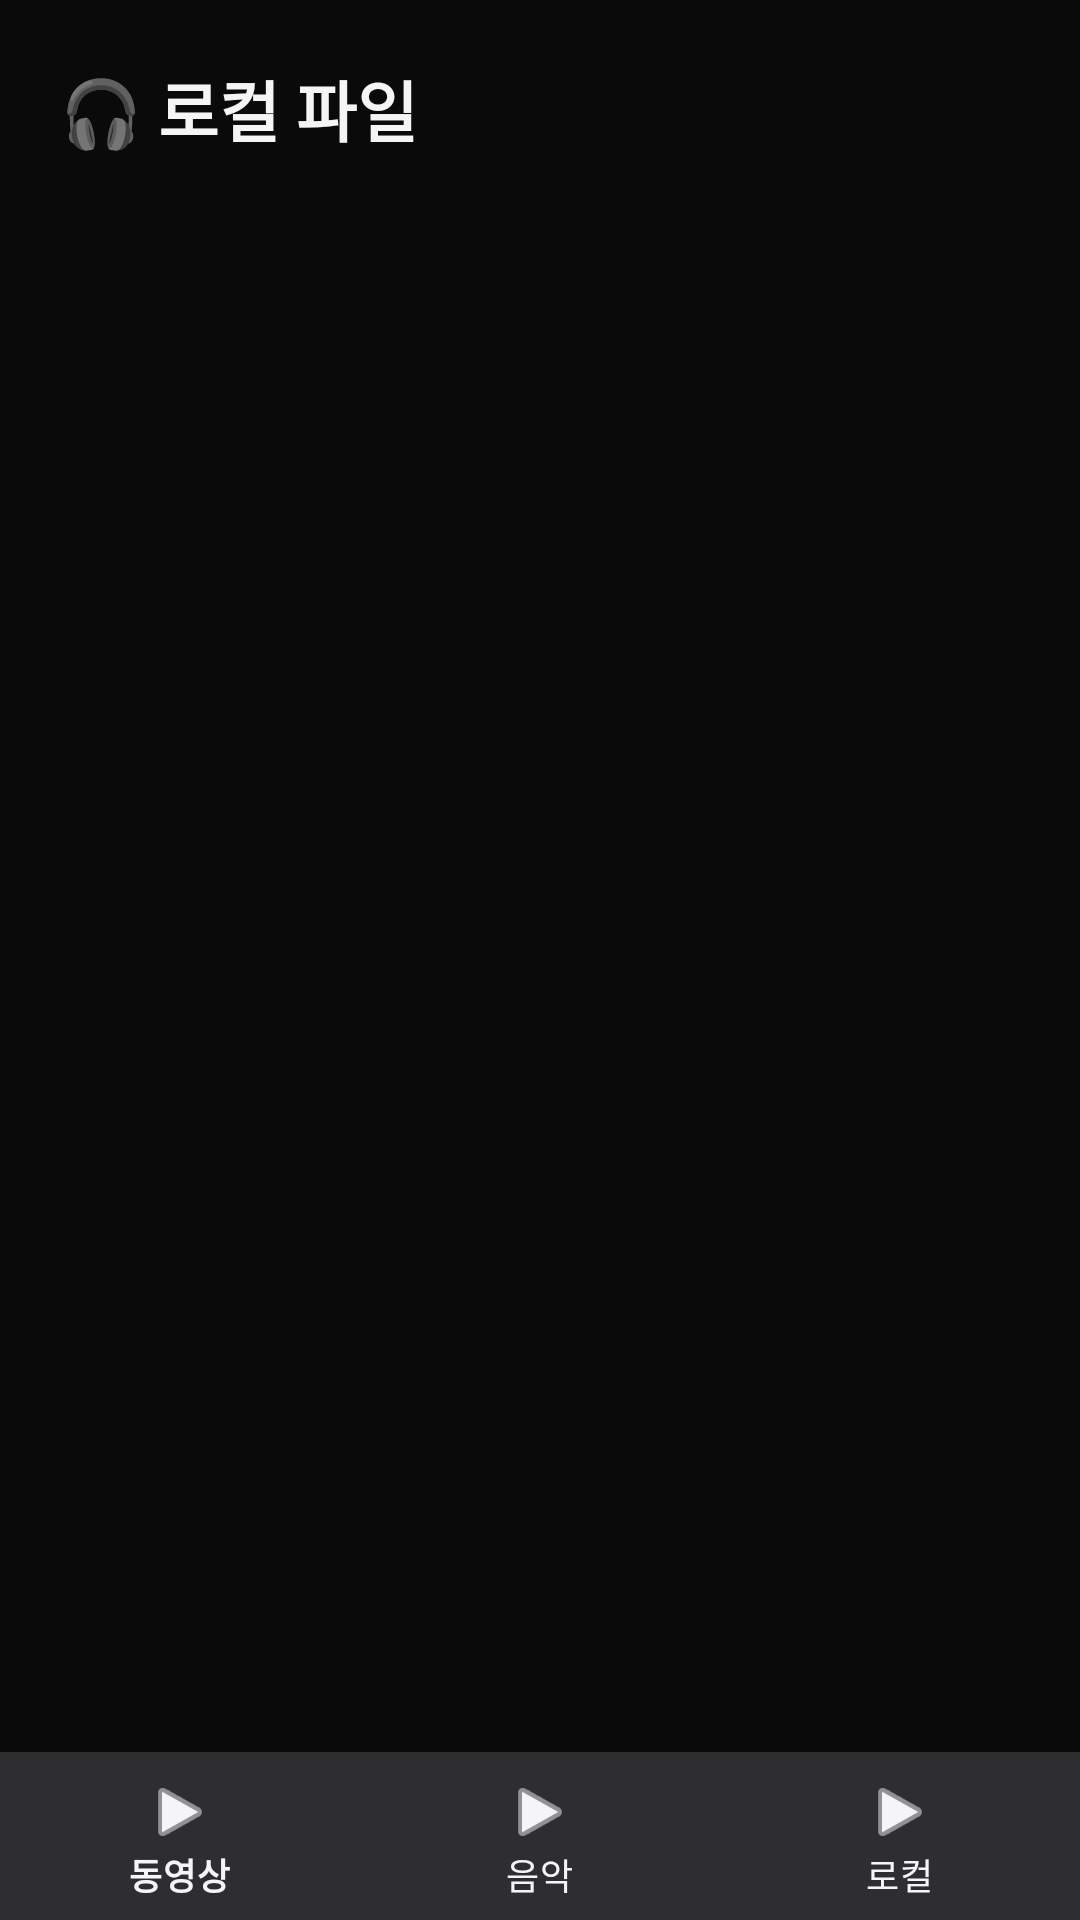

This screen was rendered from an Android layout file. Write that file and the resources it references.
<!-- AndroidManifest.xml: application theme Theme.MyPlayer -->
<!-- res/layout/activity_local_media.xml -->
<?xml version="1.0" encoding="utf-8"?>
<androidx.coordinatorlayout.widget.CoordinatorLayout
    xmlns:android="http://schemas.android.com/apk/res/android"
    xmlns:app="http://schemas.android.com/apk/res-auto"
    android:layout_width="match_parent"
    android:layout_height="match_parent">

    <LinearLayout
        android:layout_width="match_parent"
        android:layout_height="match_parent"
        android:orientation="vertical"
        android:paddingBottom="56dp">

<LinearLayout xmlns:android="http://schemas.android.com/apk/res/android"
    xmlns:app="http://schemas.android.com/apk/res-auto"
    android:layout_width="match_parent"
    android:layout_height="match_parent"
    android:orientation="vertical"
    android:background="@color/bg_dark">

    <TextView
        android:layout_width="match_parent"
        android:layout_height="wrap_content"
        android:padding="20dp"
        android:paddingBottom="0dp"
        android:text="🎧 로컬 파일"
        android:textSize="22sp"
        android:textStyle="bold"
        android:textColor="@color/text_primary" />

    <com.google.android.material.tabs.TabLayout
        android:id="@+id/tabs"
        android:layout_width="match_parent"
        android:layout_height="wrap_content"
        android:background="@color/bg_dark"
        app:tabTextColor="@color/text_secondary"
        app:tabSelectedTextColor="@color/accent"
        app:tabIndicatorColor="@color/accent" />

    <ProgressBar
        android:id="@+id/progress"
        android:layout_width="wrap_content"
        android:layout_height="wrap_content"
        android:layout_gravity="center"
        android:layout_marginTop="20dp"
        android:indeterminateTint="@color/spinner"
        android:visibility="gone" />

    <androidx.recyclerview.widget.RecyclerView
        android:id="@+id/recycler"
        android:layout_width="match_parent"
        android:layout_height="0dp"
        android:layout_weight="1"
        android:paddingBottom="16dp"
        android:clipToPadding="false" />
</LinearLayout>


    </LinearLayout>

    <com.google.android.material.bottomnavigation.BottomNavigationView
        android:id="@+id/bottomNav"
        android:layout_width="match_parent"
        android:layout_height="56dp"
        android:layout_gravity="bottom"
        android:background="@color/bg_surface"
        app:itemIconTint="@color/text_primary"
        app:itemTextColor="@color/text_primary"
        app:labelVisibilityMode="labeled"
        app:menu="@menu/bottom_nav_menu" />

</androidx.coordinatorlayout.widget.CoordinatorLayout>
<!-- resources referenced by this layout -->
<resources>
  <color name="accent">#FF2D55</color>
  <color name="bg_dark">#0A0A0B</color>
  <color name="bg_surface">#141416</color>
  <color name="spinner">#E5E5E7</color>
  <color name="text_primary">#F5F5F7</color>
  <color name="text_secondary">#8E8E93</color>
  <style name="Theme.MyPlayer" parent="Theme.MaterialComponents.NoActionBar">
          <item name="colorPrimary">@color/accent</item>
          <item name="colorPrimaryVariant">@color/accent_dark</item>
          <item name="colorOnPrimary">@color/white</item>
          <item name="colorSecondary">@color/accent</item>
          <item name="colorOnSecondary">@color/white</item>
          <item name="colorAccent">@color/spinner</item>
          <item name="android:colorBackground">@color/bg_dark</item>
          <item name="colorSurface">@color/bg_surface</item>
          <item name="colorOnSurface">@color/text_primary</item>
          <item name="android:statusBarColor">@color/bg_dark</item>
          <item name="android:navigationBarColor">@color/bg_dark</item>
          <item name="android:windowLightStatusBar">false</item>
          <item name="android:textColorPrimary">@color/text_primary</item>
          <item name="android:textColorSecondary">@color/text_secondary</item>
      </style>
  <color name="accent_dark">#E01E45</color>
  <color name="white">#FFFFFF</color>
</resources>
